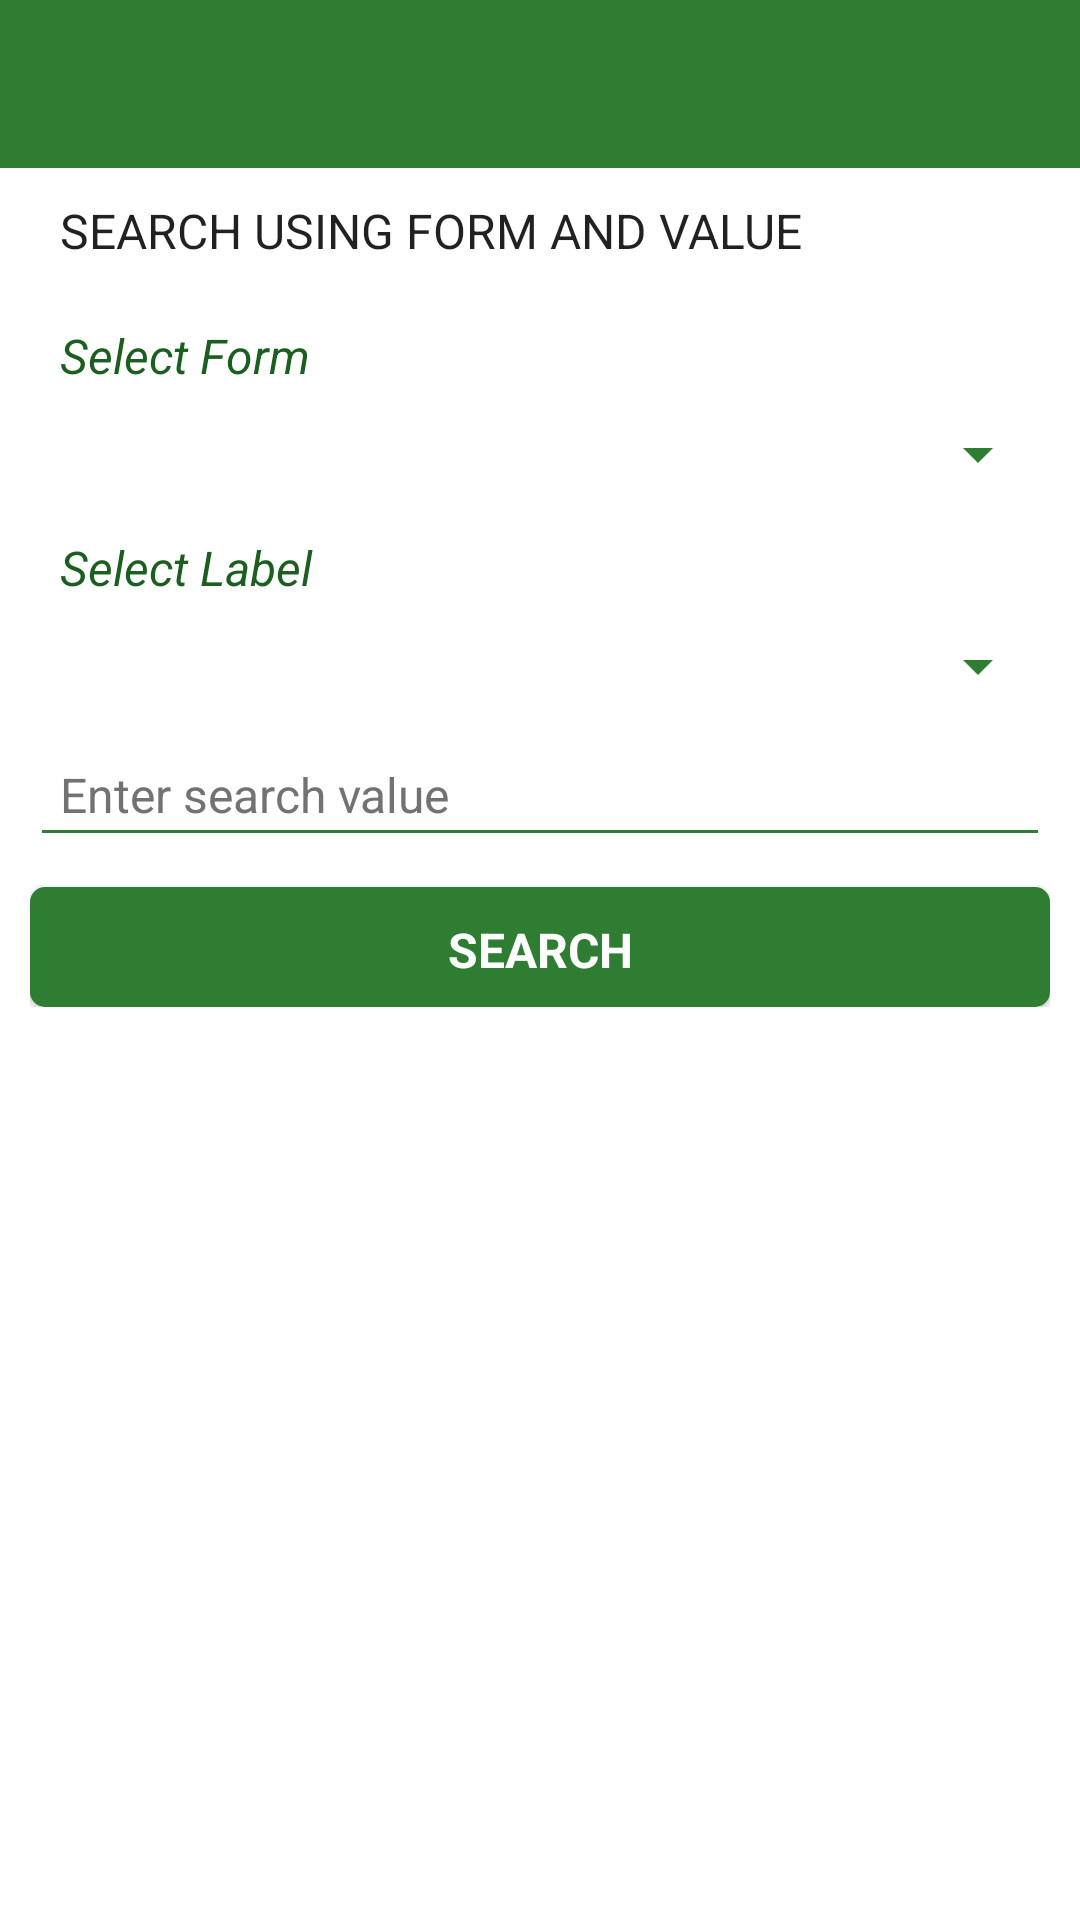

Layout XML and referenced resources for this Android screen:
<!-- AndroidManifest.xml: application theme AppTheme -->
<!-- res/layout/activity_search.xml -->
<?xml version="1.0" encoding="utf-8"?>
<RelativeLayout xmlns:android="http://schemas.android.com/apk/res/android"
    android:layout_width="match_parent"
    android:layout_height="match_parent"
    android:background="@color/white">

    <include
        android:id="@+id/toolbar"
        layout="@layout/toolbar" />

    <LinearLayout
        android:id="@+id/layout_search"
        android:layout_width="match_parent"
        android:layout_height="wrap_content"
        android:layout_below="@id/toolbar"
        android:orientation="vertical"
        android:paddingLeft="10dp"
        android:paddingRight="10dp">

        <TextView
            android:layout_width="match_parent"
            android:layout_height="wrap_content"
            android:padding="10dp"
            android:text="@string/lbl_search_details"
            android:textAllCaps="true"
            android:textAppearance="@style/TextAppearance.FontPath"
            android:textSize="@dimen/text_large" />

        
        <TextView
            android:layout_width="match_parent"
            android:layout_height="wrap_content"
            android:padding="10dp"
            android:text="@string/lbl_choose_form"
            android:textAppearance="@style/TextAppearance.FontPath"
            android:textColor="@color/primary_dark"
            android:textSize="@dimen/text_large"
            android:textStyle="italic" />

        <Spinner
            android:id="@+id/form"
            android:layout_width="fill_parent"
            android:layout_height="wrap_content"
            android:popupBackground="@drawable/background_spinner"
            android:prompt="@string/lbl_choose_form"
            android:spinnerMode="dropdown"
            android:textAppearance="@style/TextAppearance.FontPath"
            android:textColor="@color/secondary_text"
            android:textSize="@dimen/text_large" />

        
        <TextView
            android:layout_width="match_parent"
            android:layout_height="wrap_content"
            android:layout_marginTop="5dp"
            android:padding="10dp"
            android:text="@string/lbl_choose_field"
            android:textAppearance="@style/TextAppearance.FontPath"
            android:textColor="@color/primary_dark"
            android:textSize="@dimen/text_large"
            android:textStyle="italic" />

        <Spinner
            android:id="@+id/label"
            android:layout_width="fill_parent"
            android:layout_height="wrap_content"
            android:popupBackground="@drawable/background_spinner"
            android:prompt="@string/lbl_choose_field"
            android:spinnerMode="dropdown"
            android:textAppearance="@style/TextAppearance.FontPath"
            android:textColor="@color/secondary_text"
            android:textSize="@dimen/text_large" />

        <EditText
            android:id="@+id/value"
            android:layout_width="fill_parent"
            android:layout_height="wrap_content"
            android:layout_marginTop="10dp"
            android:hint="@string/lbl_enter_value"
            android:maxLines="1"
            android:padding="10dp"
            android:textAppearance="@style/TextAppearance.FontPath"
            android:textColor="@color/primary_text"
            android:textColorHint="@color/secondary_text"
            android:textSize="@dimen/text_large" />

        <Button
            android:id="@+id/btn_search"
            android:layout_width="match_parent"
            android:layout_height="40dp"
            android:layout_marginTop="10dp"
            android:background="@drawable/primary_rounded_button"
            android:padding="10dp"
            android:text="@string/lbl_search"
            android:textAllCaps="true"
            android:textAppearance="@style/TextAppearance.FontPath"
            android:textColor="@color/white"
            android:textSize="@dimen/text_large"
            android:textStyle="bold" />
    </LinearLayout>


    <TextView
        android:id="@+id/search_info"
        android:layout_width="match_parent"
        android:layout_height="wrap_content"
        android:layout_below="@id/layout_search"
        android:layout_marginTop="10dp"
        android:padding="10dp"
        android:text="@string/lbl_search_results"
        android:textAllCaps="true"
        android:textAppearance="@style/TextAppearance.FontPath"
        android:textColor="@color/primary_text"
        android:textSize="@dimen/text_large"
        android:textStyle="bold"
        android:visibility="gone" />

    <ListView
        android:id="@+id/list_search"
        android:layout_width="match_parent"
        android:layout_height="wrap_content"
        android:layout_below="@id/search_info"
        android:layout_marginTop="5dp"
        android:divider="@color/light_blue_grey"
        android:dividerHeight="1dp"
        android:listSelector="@drawable/list_row_selector" />

</RelativeLayout>
<!-- res/layout/toolbar.xml (included above) -->
<?xml version="1.0" encoding="utf-8"?>
<android.support.v7.widget.Toolbar xmlns:android="http://schemas.android.com/apk/res/android"
    xmlns:app="http://schemas.android.com/apk/res-auto"
    android:id="@+id/toolbar"
    android:layout_width="match_parent"
    android:layout_height="wrap_content"
    android:background="@color/primary"
    android:minHeight="?attr/actionBarSize"
    android:theme="@style/ToolbarTheme"
    app:contentInsetLeft="0dp"
    app:contentInsetStart="0dp"
    app:layout_collapseMode="pin"
    app:popupTheme="@style/ThemeOverlay.AppCompat.Light"
    app:titleTextAppearance="@style/Toolbar.TitleText" />
<!-- resources referenced by this layout -->
<resources>
  <color name="light_blue_grey">#f1f2f7</color>
  <color name="primary">#2E7D32</color>
  <color name="primary_dark">#1B5E20</color>
  <color name="primary_text">#212121</color>
  <color name="secondary_text">#727272</color>
  <color name="white">#ffffff</color>
  <dimen name="text_large">16sp</dimen>
  <!-- drawable primary_rounded_button (drawable) -->
  <?xml version="1.0" encoding="utf-8"?>
  
  <shape xmlns:android="http://schemas.android.com/apk/res/android"
      android:shape="rectangle">
      <solid android:color="@color/primary" />
      <corners
          android:bottomLeftRadius="5dp"
          android:bottomRightRadius="5dp"
          android:topLeftRadius="5dp"
          android:topRightRadius="5dp" />
  </shape>
  <string name="lbl_choose_field">Select Label</string>
  <string name="lbl_choose_form">Select Form</string>
  <string name="lbl_enter_value">Enter search value</string>
  <string name="lbl_search">Search</string>
  <string name="lbl_search_details">Search using form and value</string>
  <string name="lbl_search_results">Search Results</string>
  <style name="TextAppearance.FontPath" parent="android:TextAppearance">
          <item name="fontPath">fonts/Lato-Regular.ttf</item>
      </style>
  <style name="Toolbar.TitleText" parent="TextAppearance.Widget.AppCompat.Toolbar.Title">
          <item name="android:textSize">@dimen/title_medium</item>
          <item name="android:textStyle">normal</item>
          <item name="android:textAppearance">@style/TextAppearance.FontPath</item>
      </style>
  <style name="ToolbarTheme" parent="@style/ThemeOverlay.AppCompat.Dark.ActionBar">
          
          <item name="android:textColorPrimary">@color/white</item>
          
          <item name="actionMenuTextColor">@color/white</item>
          
          <item name="colorAccent">@color/accent</item>
          
          <item name="colorControlNormal">@color/white</item>
          
          <item name="colorControlActivated">@color/white</item>
          
          <item name="colorControlHighlight">@color/white</item>
  
          
          <item name="selectableItemBackground">?android:selectableItemBackground</item>
          <item name="selectableItemBackgroundBorderless">?android:selectableItemBackground</item>
      </style>
  <style name="AppTheme" parent="Theme.AppCompat.Light">
          
          <item name="windowNoTitle">true</item>
          <item name="windowActionBar">false</item>
          <item name="colorPrimary">@color/primary</item>
          <item name="colorPrimaryDark">@color/primary_dark</item>
          <item name="colorAccent">@color/accent</item>
  
          <item name="colorControlNormal">@color/primary</item>
          <item name="colorControlActivated">@color/primary</item>
          <item name="colorControlHighlight">@color/primary</item>
      </style>
  <dimen name="title_medium">20sp</dimen>
  <color name="accent">#795548</color>
</resources>
